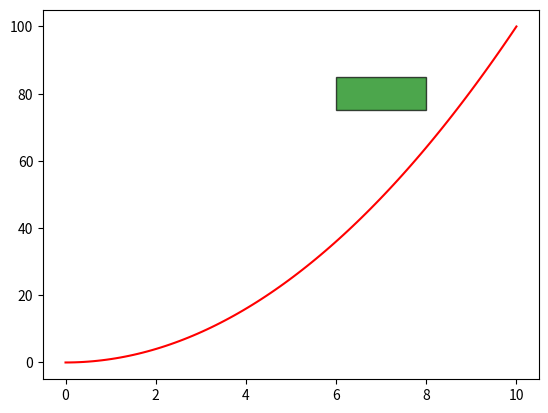

Source code (Python):
# -*- coding: utf-8 -*-
"""
Created on Tue Feb 11 15:07:03 2020

[redacted]
"""

import matplotlib.pyplot as plt
import matplotlib.patches as pcs
import numpy as np

# Global constants
rect_height = 0.

def create_rect(height, begin, end, color, alpha=1., hatch=None):
    rect = pcs.Rectangle((begin, height - 0.5 * rect_height), end - begin, rect_height, linewidth=1, edgecolor='k', facecolor=color, alpha=alpha, hatch=hatch)
    return rect

if __name__ == "__main__":
    fig, ax = plt.subplots(1)

    x = np.linspace(0., 10., 100)
    y = x**2

    ax.plot(x, y, 'r-')

    max_value = max(y)
    rect_height = 0.1 * max_value

    rect = create_rect(0.8 * max_value, 6., 8., 'g', alpha=0.7)

    ax.add_patch(rect)
    plt.show()